Run: headless pygame with SDL's dummy video driver; simulated clock (each Clock.tick advances the game by its frame time, no real sleeping); random seed 0; keys injected as events and as key.get_pressed() state; no mouse input.
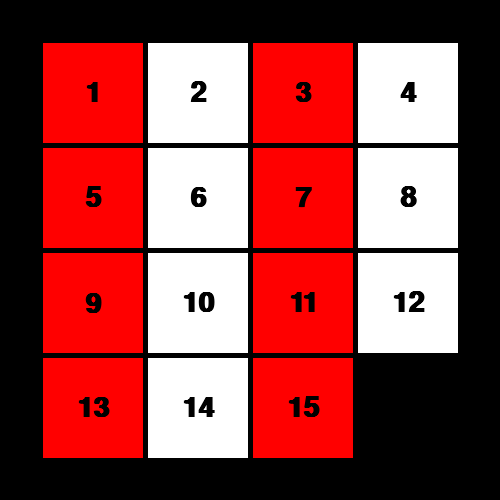
Frame 1 of 4 · flips 1–60 · no input
Frame 2 of 4 · flips 61–180 · tapped SPACE, RETURN · held RIGHT (→), D · screen unchanged from frame 1, image omitted
Frame 3 of 4 · flips 181–300 · held DOWN (↓), S · screen unchanged from frame 2, image omitted
Frame 4 of 4 · flips 301–420 · held LEFT (←), A, UP (↑), W · screen unchanged from frame 3, image omitted

The pygame program that drew these frames:

import pygame


# the grid (puzzle) has 16 cells (spaces) and 15 tiles (pieces)


class Tile:
    size = 100
    color1 = (255, 0, 0)
    color2 = (255, 255, 255)
    font_name = 'consolas'
    font_size = 42
    font_color = (0, 0, 0)

    def __init__(self, num):
        self.surf = pygame.Surface((self.size, self.size))
        self.surf.fill(self.color1 if num % 2 else self.color2)
        font = pygame.font.SysFont(self.font_name, self.font_size, bold=True)
        text = font.render(str(num), True, self.font_color)  # antialias = True
        rect = text.get_rect()
        rect.center = self.surf.get_rect().center
        self.surf.blit(text, rect)


def draw_grid(tiles, screen):
    tile_size = 100
    offset = 5
    n = 4

    grid_size = (tile_size * n) + (offset * (n - 1))
    grid = pygame.Surface((grid_size, grid_size))

    for i in range(len(tiles)):
        x = (i % n) * (tile_size + offset)
        y = (i // n) * (tile_size + offset)
        grid.blit(tiles[i].surf, (x, y))

    rect = grid.get_rect()
    rect.center = screen.get_rect().center
    screen.blit(grid, rect)


if __name__ == '__main__':
    screen_size = (500, 500)

    pygame.init()
    clock = pygame.time.Clock()
    screen = pygame.display.set_mode(screen_size)

    # tiles = get_tiles()  # create the grid
    tiles = [Tile(i) for i in range(1, 16)]

    run = True
    while run:
        clock.tick(30) # fps

        for event in pygame.event.get():
            if event.type == pygame.KEYDOWN:
                if event.key == pygame.K_ESCAPE:
                    run = False
            elif event.type == pygame.QUIT:
                run = False
        
        draw_grid(tiles, screen)  # draw the grid
        pygame.display.flip()

    pygame.quit()
